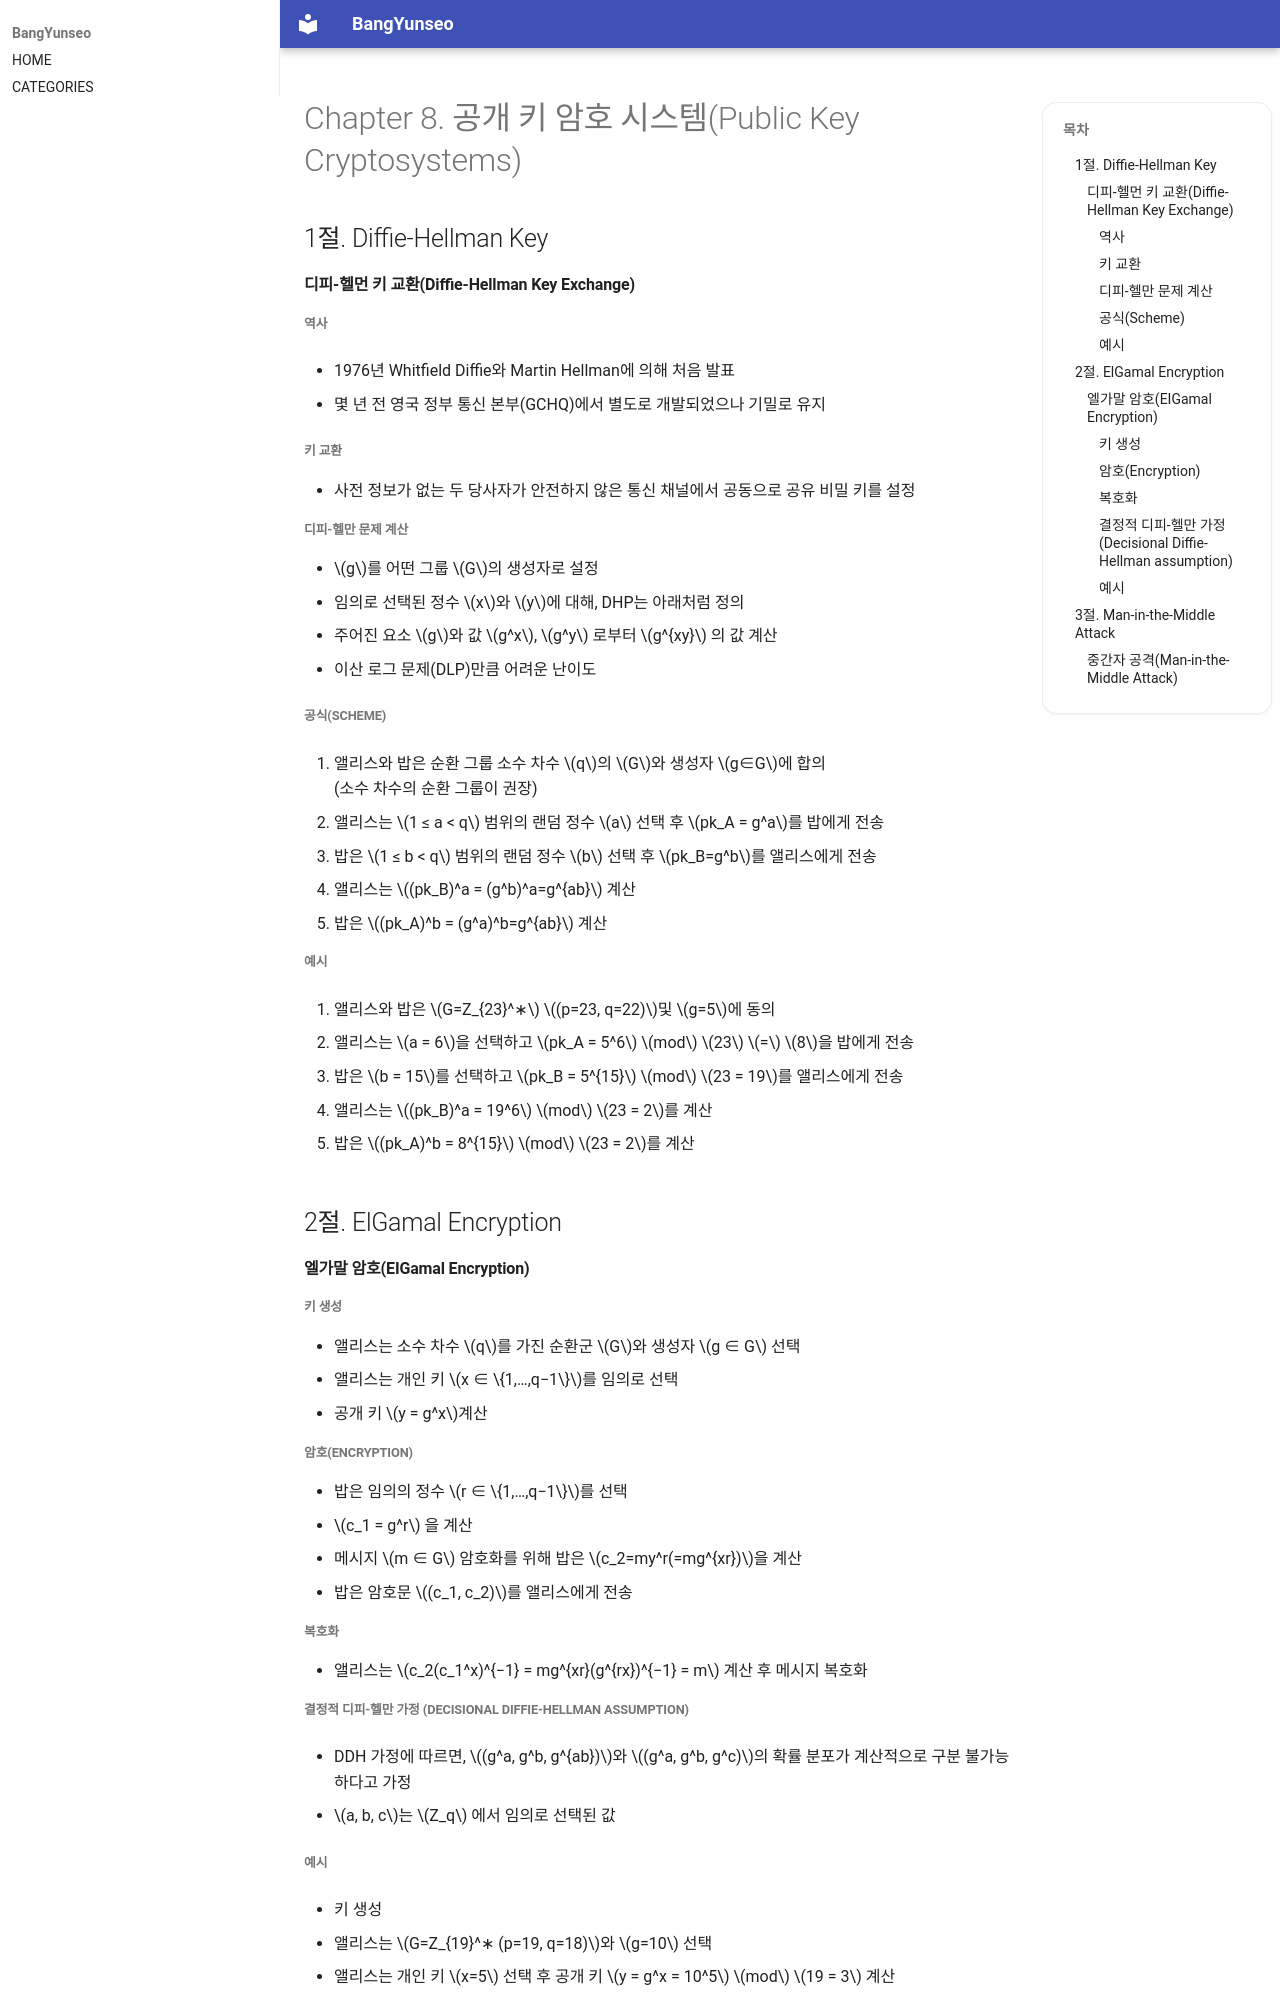

repository: BangYunseo/TIL · page: Security/InformationSecurity/ch08_PublicKeyCryptosystems/index.html · generator: mkdocs

# Chapter 8. 공개 키 암호 시스템(Public Key Cryptosystems)

## 1절. Diffie-Hellman Key

#### 디피-헬먼 키 교환(Diffie-Hellman Key Exchange)

##### 역사

- 1976년 Whitfield Diffie와 Martin Hellman에 의해 처음 발표

- 몇 년 전 영국 정부 통신 본부(GCHQ)에서 별도로 개발되었으나 기밀로 유지

##### 키 교환

- 사전 정보가 없는 두 당사자가 안전하지 않은 통신 채널에서 공동으로 공유 비밀 키를 설정

##### 디피-헬만 문제 계산

- $g$를 어떤 그룹 $G$의 생성자로 설정
- 임의로 선택된 정수
  $x$와 $y$에 대해, DHP는 아래처럼 정의

  - 주어진 요소
    $g$와 값 $g^x$, $g^y$ 로부터
    $g^{xy}$ 의 값 계산

- 이산 로그 문제(DLP)만큼 어려운 난이도

##### 공식(Scheme)

1. 앨리스와 밥은 순환 그룹 소수 차수 $q$의 $G$와 생성자 $g∈G$에 합의  
   (소수 차수의 순환 그룹이 권장)

2. 앨리스는 $1 ≤ a < q$ 범위의 랜덤 정수 $a$ 선택 후 $pk_A = g^a$를 밥에게 전송

3. 밥은 $1 ≤ b < q$ 범위의 랜덤 정수 $b$ 선택 후 $pk_B=g^b$를 앨리스에게 전송

4. 앨리스는 $(pk_B)^a = (g^b)^a=g^{ab}$ 계산
5. 밥은 $(pk_A)^b = (g^a)^b=g^{ab}$ 계산

##### 예시

1. 앨리스와 밥은 $G=Z_{23}^∗$ $(p=23, q=22)$및 $g=5$에 동의

2. 앨리스는 $a = 6$을 선택하고 $pk_A = 5^6$ $mod$ $23$ $=$ $8$을 밥에게 전송

3. 밥은 $b = 15$를 선택하고 $pk_B = 5^{15}$ $mod$ $23 = 19$를 앨리스에게 전송

4. 앨리스는 $(pk_B)^a = 19^6$ $mod$ $23 = 2$를 계산

5. 밥은 $(pk_A)^b = 8^{15}$ $mod$ $23 = 2$를 계산

## 2절. ElGamal Encryption

#### 엘가말 암호(EIGamal Encryption)

##### 키 생성

- 앨리스는 소수 차수 $q$를 가진 순환군 $G$와 생성자 $g ∈ G$ 선택
- 앨리스는 개인 키 $x ∈ \{1,…,q−1\}$를 임의로 선택
- 공개 키 $y = g^x$계산

##### 암호(Encryption)

- 밥은 임의의 정수 $r ∈ \{1,…,q−1\}$를 선택
- $c_1 = g^r$ 을 계산
- 메시지 $m ∈ G$ 암호화를 위해 밥은 $c_2=my^r(=mg^{xr})$을 계산
- 밥은 암호문 $(c_1, c_2)$를 앨리스에게 전송

##### 복호화

- 앨리스는 $c_2(c_1^x)^{−1} =
  mg^{xr}(g^{rx})^{−1} = m$ 계산 후 메시지 복호화

##### 결정적 디피-헬만 가정 (Decisional Diffie-Hellman assumption)

- DDH 가정에 따르면, $(g^a, g^b, g^{ab})$와 $(g^a, g^b, g^c)$의 확률 분포가 계산적으로 구분 불가능하다고 가정

- $a, b, c$는 $Z_q$ 에서 임의로 선택된 값
